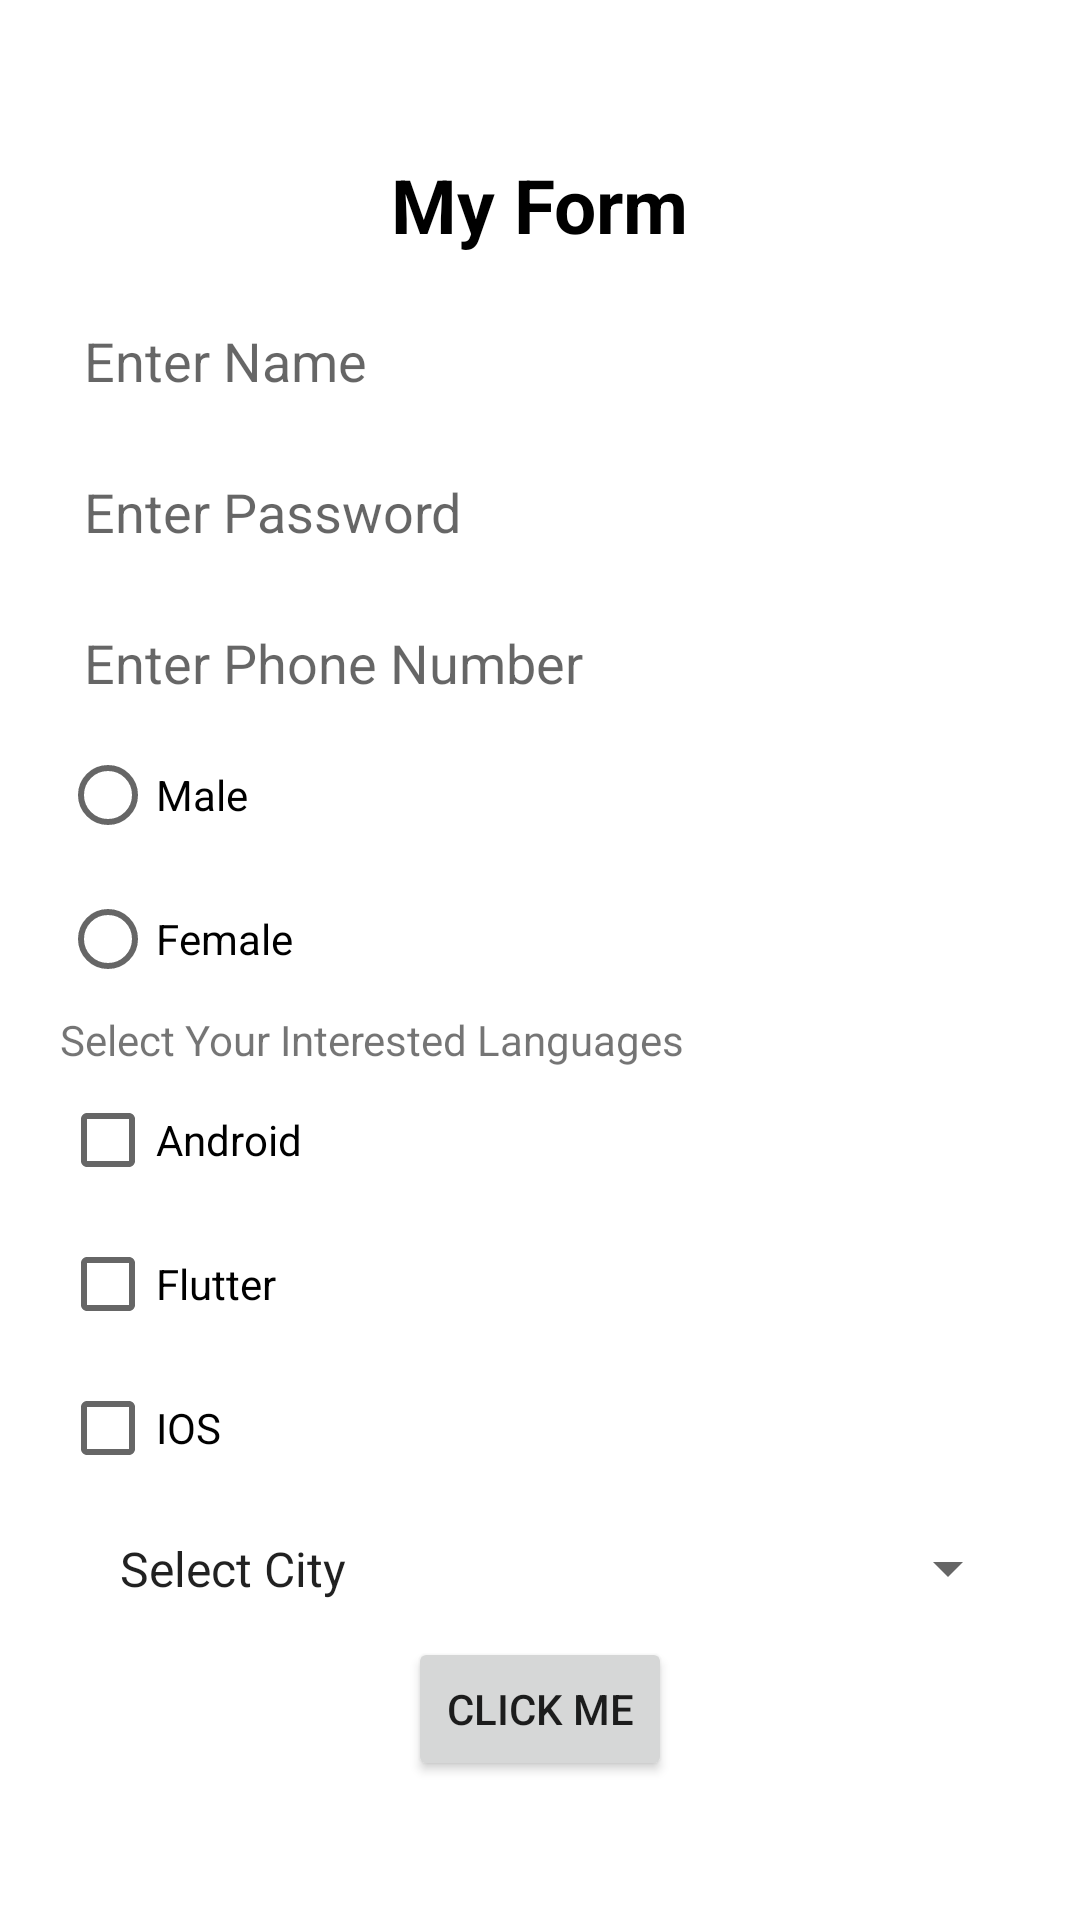

This screen was rendered from an Android layout file. Write that file and the resources it references.
<!-- AndroidManifest.xml: application theme Theme.UiWidgets -->
<!-- res/layout/activity_my_form.xml -->
<?xml version="1.0" encoding="utf-8"?>
<LinearLayout xmlns:android="http://schemas.android.com/apk/res/android"
    xmlns:app="http://schemas.android.com/apk/res-auto"
    xmlns:tools="http://schemas.android.com/tools"
    android:layout_width="match_parent"
    android:layout_height="match_parent"
    tools:context=".MyForm"
    android:orientation="vertical"
    android:gravity="center"
    android:padding="20dp">
    <TextView
        android:layout_width="wrap_content"
        android:layout_height="wrap_content"
        android:text="My Form"
        android:textSize="25sp"
        android:textStyle="bold"
        android:textColor="@color/black"
        android:background="@drawable/edittext_design"
        android:padding="5dp"/>

    <EditText
        android:layout_marginTop="10dp"
        android:background="@drawable/edittext_design"
        android:padding="8dp"
        android:id="@+id/etf_name"
        android:layout_width="match_parent"
        android:layout_height="wrap_content"
        android:hint="Enter Name "/>

    <EditText
        android:layout_marginTop="10dp"
        android:background="@drawable/edittext_design"
        android:padding="8dp"
        android:id="@+id/etf_password"
        android:layout_width="match_parent"
        android:layout_height="wrap_content"
        android:hint="Enter Password "
        android:inputType="textPassword"/>

    <EditText
        android:layout_marginTop="10dp"
        android:background="@drawable/edittext_design"
        android:padding="8dp"
        android:layout_width="match_parent"
        android:layout_height="wrap_content"
        android:id="@+id/etf_phone"
        android:hint="Enter Phone Number "
        android:inputType="phone"/>

    <RadioGroup
        android:layout_width="match_parent"
        android:layout_height="wrap_content">

        <RadioButton
            android:layout_width="match_parent"
            android:layout_height="wrap_content"
            android:text="Male"
            android:id="@+id/rd_male"
            android:checked="false"/>

        <RadioButton
            android:layout_width="match_parent"
            android:layout_height="wrap_content"
            android:text="Female"
            android:id="@+id/rd_female"
            android:checked="false"/>
    </RadioGroup>

    <TextView
        android:layout_width="match_parent"
        android:layout_height="wrap_content"
        android:text="Select Your Interested Languages"/>
    <CheckBox
        android:layout_width="match_parent"
        android:layout_height="wrap_content"
        android:id="@+id/ch_android"
        android:text="Android"/>

    <CheckBox
        android:layout_width="match_parent"
        android:layout_height="wrap_content"
        android:id="@+id/ch_Flutter"
        android:text="Flutter"/>
    <CheckBox
        android:layout_width="match_parent"
        android:layout_height="wrap_content"
        android:id="@+id/ch_IOS"
        android:text="IOS" />

    <Spinner
        android:layout_width="match_parent"
        android:layout_height="wrap_content"
        android:id="@+id/sp_cities"
        android:entries="@array/cities"
        android:padding="12sp"/>

    <Button
        android:layout_width="wrap_content"
        android:layout_height="wrap_content"
        android:text="Click Me"
        android:onClick="getAllValues"/>

</LinearLayout>
<!-- resources referenced by this layout -->
<resources>
  <string-array name="cities">
          <item>Select City</item>
          <item>Jaunpur</item>
          <item>Lucknow</item>
          <item>Banglore</item>
          <item>Emampur</item>
          <item>Delhi</item>
      </string-array>
  <color name="black">#FF000000</color>
  <style name="Theme.UiWidgets" parent="Theme.MaterialComponents.DayNight.NoActionBar">
          
          <item name="colorPrimary">@color/purple_500</item>
          <item name="colorPrimaryVariant">@color/purple_700</item>
          <item name="colorOnPrimary">@color/white</item>
          
          <item name="colorSecondary">@color/teal_200</item>
          <item name="colorSecondaryVariant">@color/teal_700</item>
          <item name="colorOnSecondary">@color/black</item>
          
          <item name="android:statusBarColor" tools:targetApi="l">?attr/colorPrimaryVariant</item>
          
      </style>
  <color name="purple_500">#FF6200EE</color>
  <color name="purple_700">#FF3700B3</color>
  <color name="white">#FFFFFFFF</color>
  <color name="teal_200">#FF03DAC5</color>
  <color name="teal_700">#FF018786</color>
</resources>
